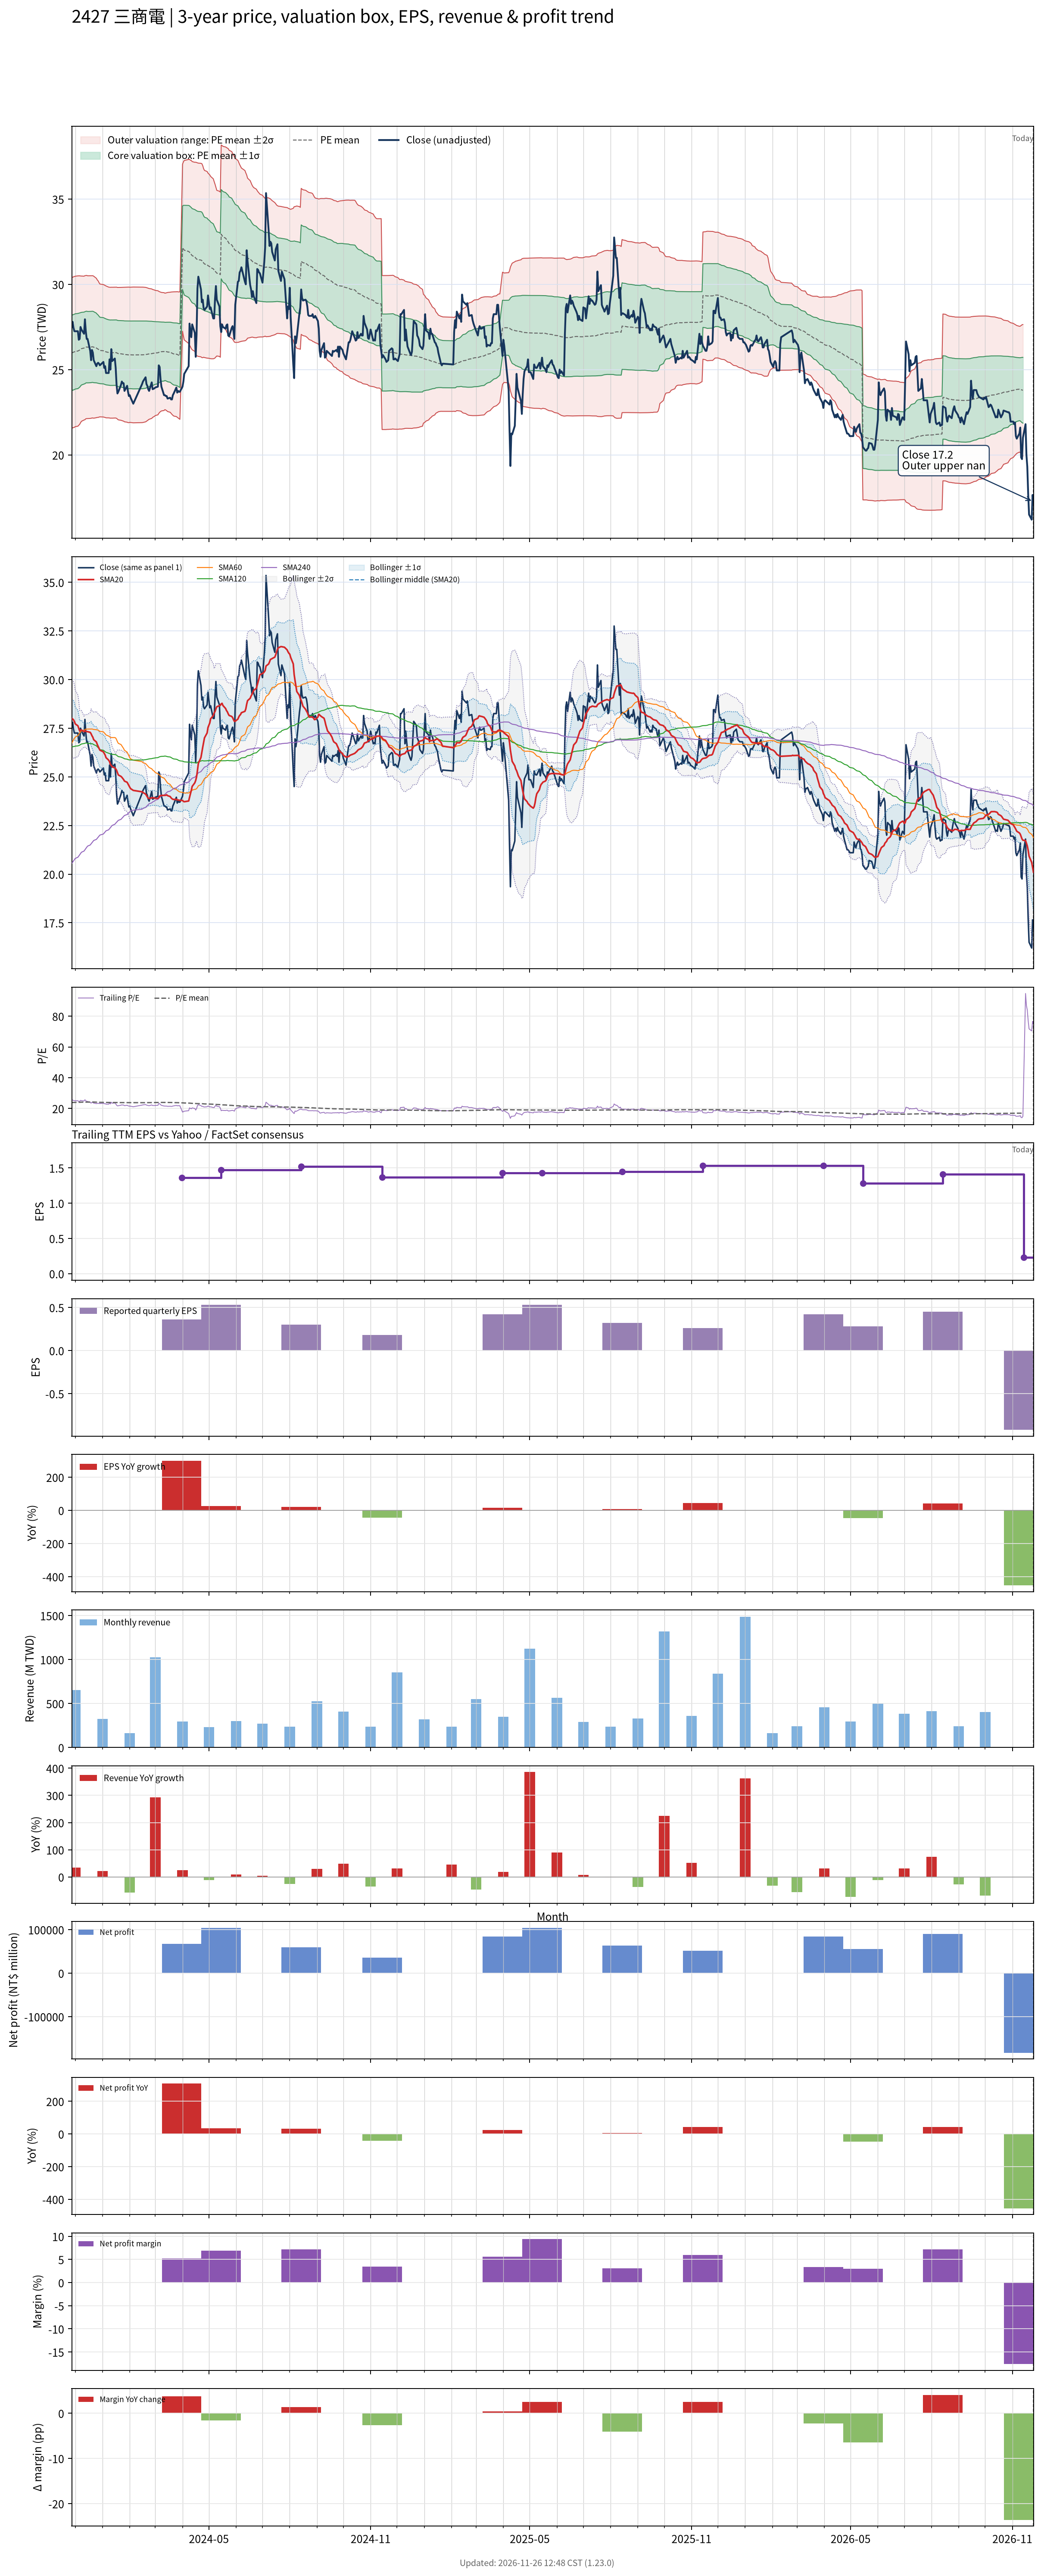

Data behind this chart, as committed beside it:
# chart-version: skill-stock-dynamic-val…
date, close, available_date, period_end, eps, ttm_eps, pe, pe_mean, pe_std, price_m2, price_m1, price_mean, price_p1, price_p2, forward_eps, forward_pe, forward_pe_mean, forward_pe_std, forward_price_m2, forward_price_m1, forward_price_mean, forward_price_p1, forward_price_p2, sma20
2023-11-27, 27.5, 2023-11-14, 2023-09-30, 0.33, 1.09, 25.23, 23.85, 2.025, 21.58, 23.79, 26, 28.2, 30.41, , , , , , , , , , 28.01
2023-11-28, 27.8, 2023-11-14, 2023-09-30, 0.33, 1.09, 25.5, 23.85, 2.027, 21.58, 23.79, 26, 28.21, 30.42, , , , , , , , , , 27.97
2023-11-29, 27.45, 2023-11-14, 2023-09-30, 0.33, 1.09, 25.18, 23.87, 2.027, 21.6, 23.81, 26.02, 28.23, 30.44, , , , , , , , , , 27.93
2023-11-30, 27.25, 2023-11-14, 2023-09-30, 0.33, 1.09, 25, 23.89, 2.029, 21.62, 23.83, 26.04, 28.25, 30.46, , , , , , , , , , 27.84
2023-12-01, 27.25, 2023-11-14, 2023-09-30, 0.33, 1.09, 25, 23.91, 2.024, 21.65, 23.86, 26.07, 28.27, 30.48, , , , , , , , , , 27.72
2023-12-04, 27.25, 2023-11-14, 2023-09-30, 0.33, 1.09, 25, 23.94, 2.022, 21.68, 23.89, 26.09, 28.29, 30.5, , , , , , , , , , 27.62
2023-12-05, 26.75, 2023-11-14, 2023-09-30, 0.33, 1.09, 24.54, 23.96, 2.009, 21.74, 23.93, 26.12, 28.31, 30.5, , , , , , , , , , 27.49
2023-12-06, 26.8, 2023-11-14, 2023-09-30, 0.33, 1.09, 24.59, 23.99, 1.997, 21.79, 23.97, 26.15, 28.32, 30.5, , , , , , , , , , 27.36
2023-12-07, 27.5, 2023-11-14, 2023-09-30, 0.33, 1.09, 25.23, 24.03, 1.973, 21.89, 24.04, 26.19, 28.34, 30.49, , , , , , , , , , 27.39
2023-12-08, 27.35, 2023-11-14, 2023-09-30, 0.33, 1.09, 25.09, 24.06, 1.954, 21.97, 24.1, 26.23, 28.36, 30.49, , , , , , , , , , 27.41
2023-12-11, 27.1, 2023-11-14, 2023-09-30, 0.33, 1.09, 24.86, 24.09, 1.934, 22.05, 24.15, 26.26, 28.37, 30.48, , , , , , , , , , 27.32
2023-12-12, 27.95, 2023-11-14, 2023-09-30, 0.33, 1.09, 25.64, 24.12, 1.937, 22.06, 24.18, 26.29, 28.4, 30.51, , , , , , , , , , 27.36
2023-12-13, 27.25, 2023-11-14, 2023-09-30, 0.33, 1.09, 25, 24.14, 1.926, 22.12, 24.22, 26.32, 28.42, 30.52, , , , , , , , , , 27.35
2023-12-14, 26.8, 2023-11-14, 2023-09-30, 0.33, 1.09, 24.59, 24.15, 1.926, 22.13, 24.23, 26.33, 28.43, 30.52, , , , , , , , , , 27.33
2023-12-15, 26.8, 2023-11-14, 2023-09-30, 0.33, 1.09, 24.59, 24.14, 1.92, 22.13, 24.22, 26.32, 28.41, 30.5, , , , , , , , , , 27.32
2023-12-18, 26.1, 2023-11-14, 2023-09-30, 0.33, 1.09, 23.94, 24.15, 1.918, 22.14, 24.23, 26.32, 28.41, 30.5, , , , , , , , , , 27.29
2023-12-19, 25.55, 2023-11-14, 2023-09-30, 0.33, 1.09, 23.44, 24.15, 1.917, 22.15, 24.24, 26.32, 28.41, 30.5, , , , , , , , , , 27.21
2023-12-20, 26.15, 2023-11-14, 2023-09-30, 0.33, 1.09, 23.99, 24.16, 1.914, 22.16, 24.25, 26.33, 28.42, 30.51, , , , , , , , , , 27.11
2023-12-21, 26, 2023-11-14, 2023-09-30, 0.33, 1.09, 23.85, 24.16, 1.914, 22.16, 24.25, 26.33, 28.42, 30.51, , , , , , , , , , 27.04
2023-12-22, 25.55, 2023-11-14, 2023-09-30, 0.33, 1.09, 23.44, 24.14, 1.91, 22.15, 24.23, 26.31, 28.4, 30.48, , , , , , , , , , 26.91
2023-12-25, 25.2, 2023-11-14, 2023-09-30, 0.33, 1.09, 23.12, 24.1, 1.875, 22.18, 24.22, 26.27, 28.31, 30.35, , , , , , , , , , 26.79
2023-12-26, 25.35, 2023-11-14, 2023-09-30, 0.33, 1.09, 23.26, 24.06, 1.849, 22.2, 24.21, 26.23, 28.25, 30.26, , , , , , , , , , 26.67
2023-12-27, 25.4, 2023-11-14, 2023-09-30, 0.33, 1.09, 23.3, 24.04, 1.837, 22.2, 24.2, 26.2, 28.2, 30.2, , , , , , , , , , 26.57
2023-12-28, 25.35, 2023-11-14, 2023-09-30, 0.33, 1.09, 23.26, 24, 1.808, 22.22, 24.19, 26.16, 28.13, 30.1, , , , , , , , , , 26.47
2023-12-29, 25.25, 2023-11-14, 2023-09-30, 0.33, 1.09, 23.17, 23.97, 1.786, 22.23, 24.18, 26.12, 28.07, 30.02, , , , , , , , , , 26.37
2024-01-02, 25.45, 2023-11-14, 2023-09-30, 0.33, 1.09, 23.35, 23.95, 1.781, 22.22, 24.16, 26.1, 28.05, 29.99, , , , , , , , , , 26.28
2024-01-03, 25.1, 2023-11-14, 2023-09-30, 0.33, 1.09, 23.03, 23.93, 1.778, 22.21, 24.14, 26.08, 28.02, 29.96, , , , , , , , , , 26.2
2024-01-04, 25.2, 2023-11-14, 2023-09-30, 0.33, 1.09, 23.12, 23.91, 1.775, 22.19, 24.13, 26.06, 28, 29.93, , , , , , , , , , 26.12
2024-01-05, 24.8, 2023-11-14, 2023-09-30, 0.33, 1.09, 22.75, 23.89, 1.773, 22.17, 24.11, 26.04, 27.97, 29.91, , , , , , , , , , 25.98
2024-01-08, 24.8, 2023-11-14, 2023-09-30, 0.33, 1.09, 22.75, 23.86, 1.759, 22.17, 24.09, 26, 27.92, 29.84, , , , , , , , , , 25.86
2024-01-09, 25.6, 2023-11-14, 2023-09-30, 0.33, 1.09, 23.49, 23.85, 1.758, 22.16, 24.08, 26, 27.91, 29.83, , , , , , , , , , 25.78
2024-01-10, 25, 2023-11-14, 2023-09-30, 0.33, 1.09, 22.94, 23.84, 1.76, 22.15, 24.07, 25.99, 27.91, 29.83, , , , , , , , , , 25.64
2024-01-11, 26.2, 2023-11-14, 2023-09-30, 0.33, 1.09, 24.04, 23.85, 1.76, 22.16, 24.07, 25.99, 27.91, 29.83, , , , , , , , , , 25.58
2024-01-12, 25.5, 2023-11-14, 2023-09-30, 0.33, 1.09, 23.39, 23.84, 1.761, 22.15, 24.07, 25.99, 27.91, 29.83, , , , , , , , , , 25.52
2024-01-15, 25.65, 2023-11-14, 2023-09-30, 0.33, 1.09, 23.53, 23.85, 1.759, 22.16, 24.08, 26, 27.91, 29.83, , , , , , , , , , 25.46
2024-01-16, 25.1, 2023-11-14, 2023-09-30, 0.33, 1.09, 23.03, 23.85, 1.759, 22.16, 24.08, 26, 27.91, 29.83, , , , , , , , , , 25.41
2024-01-17, 24.1, 2023-11-14, 2023-09-30, 0.33, 1.09, 22.11, 23.84, 1.764, 22.14, 24.07, 25.99, 27.91, 29.83, , , , , , , , , , 25.34
2024-01-18, 23.6, 2023-11-14, 2023-09-30, 0.33, 1.09, 21.65, 23.81, 1.771, 22.1, 24.03, 25.96, 27.89, 29.82, , , , , , , , , , 25.21
2024-01-19, 23.7, 2023-11-14, 2023-09-30, 0.33, 1.09, 21.74, 23.8, 1.781, 22.05, 24, 25.94, 27.88, 29.82, , , , , , , , , , 25.09
2024-01-22, 24.1, 2023-11-14, 2023-09-30, 0.33, 1.09, 22.11, 23.79, 1.787, 22.03, 23.98, 25.93, 27.87, 29.82, , , , , , , , , , 25.02
2024-01-23, 24.3, 2023-11-14, 2023-09-30, 0.33, 1.09, 22.29, 23.78, 1.792, 22.01, 23.96, 25.92, 27.87, 29.82, , , , , , , , , , 24.98
2024-01-24, 24.2, 2023-11-14, 2023-09-30, 0.33, 1.09, 22.2, 23.77, 1.796, 21.99, 23.95, 25.91, 27.87, 29.83, , , , , , , , , , 24.92
2024-01-25, 24.2, 2023-11-14, 2023-09-30, 0.33, 1.09, 22.2, 23.76, 1.801, 21.98, 23.94, 25.9, 27.86, 29.83, , , , , , , , , , 24.86
2024-01-26, 23.75, 2023-11-14, 2023-09-30, 0.33, 1.09, 21.79, 23.75, 1.81, 21.94, 23.91, 25.88, 27.86, 29.83, , , , , , , , , , 24.78
2024-01-29, 24.05, 2023-11-14, 2023-09-30, 0.33, 1.09, 22.06, 23.74, 1.815, 21.92, 23.9, 25.87, 27.85, 29.83, , , , , , , , , , 24.72
2024-01-30, 23.7, 2023-11-14, 2023-09-30, 0.33, 1.09, 21.74, 23.73, 1.823, 21.89, 23.88, 25.86, 27.85, 29.84, , , , , , , , , , 24.63
2024-01-31, 23.45, 2023-11-14, 2023-09-30, 0.33, 1.09, 21.51, 23.73, 1.824, 21.89, 23.88, 25.86, 27.85, 29.84, , , , , , , , , , 24.55
2024-02-01, 23.5, 2023-11-14, 2023-09-30, 0.33, 1.09, 21.56, 23.73, 1.817, 21.91, 23.89, 25.87, 27.85, 29.83, , , , , , , , , , 24.46
2024-02-02, 23.35, 2023-11-14, 2023-09-30, 0.33, 1.09, 21.42, 23.73, 1.82, 21.9, 23.88, 25.87, 27.85, 29.83, , , , , , , , , , 24.39
2024-02-05, 23, 2023-11-14, 2023-09-30, 0.33, 1.09, 21.1, 23.73, 1.826, 21.88, 23.87, 25.86, 27.85, 29.84, , , , , , , , , , 24.3
2024-02-15, 24.15, 2023-11-14, 2023-09-30, 0.33, 1.09, 22.16, 23.73, 1.823, 21.89, 23.88, 25.86, 27.85, 29.84, , , , , , , , , , 24.23
2024-02-16, 24.3, 2023-11-14, 2023-09-30, 0.33, 1.09, 22.29, 23.73, 1.82, 21.9, 23.88, 25.87, 27.85, 29.84, , , , , , , , , , 24.2
2024-02-19, 24.55, 2023-11-14, 2023-09-30, 0.33, 1.09, 22.52, 23.74, 1.809, 21.94, 23.91, 25.88, 27.85, 29.82, , , , , , , , , , 24.11
2024-02-20, 24.15, 2023-11-14, 2023-09-30, 0.33, 1.09, 22.16, 23.75, 1.798, 21.97, 23.93, 25.89, 27.85, 29.81, , , , , , , , , , 24.05
2024-02-21, 24.05, 2023-11-14, 2023-09-30, 0.33, 1.09, 22.06, 23.76, 1.784, 22.01, 23.96, 25.9, 27.85, 29.79, , , , , , , , , , 23.96
2024-02-22, 23.85, 2023-11-14, 2023-09-30, 0.33, 1.09, 21.88, 23.77, 1.772, 22.05, 23.98, 25.91, 27.84, 29.77, , , , , , , , , , 23.9
2024-02-23, 23.75, 2023-11-14, 2023-09-30, 0.33, 1.09, 21.79, 23.78, 1.759, 22.09, 24, 25.92, 27.84, 29.76, , , , , , , , , , 23.89
2024-02-26, 24.25, 2023-11-14, 2023-09-30, 0.33, 1.09, 22.25, 23.79, 1.741, 22.14, 24.04, 25.94, 27.83, 29.73, , , , , , , , , , 23.92
2024-02-27, 23.85, 2023-11-14, 2023-09-30, 0.33, 1.09, 21.88, 23.81, 1.72, 22.2, 24.07, 25.95, 27.82, 29.7, , , , , , , , , , 23.93
... 667 more rows
